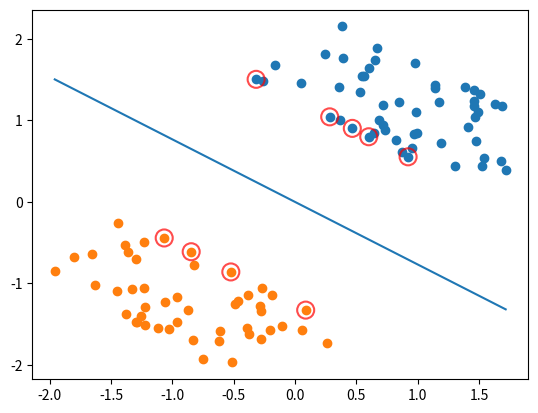

This chart was generated by the following Python code:
import numpy as np


def default_ker(x, z):
    return x.dot(z.T)

## svm implementation
def clip(value, lower, upper):
    if value < lower:
        return lower
    if value > upper:
        return upper
    return value 
def svm_smo(x, y, ker, C, max_iter, epsilon = 1e-5):
    n, _ = x.shape
    alpha = np.zeros((n,))

    K = np.zeros((n, n))
    for i in range(n):
        for j in range(n):
            K[i, j] =  ker(x[i], x[j])
    
    iter = 0
    while iter <= max_iter:
        for i in range(n):
            j = np.random.randint(low = 0, high = n - 1)
            while (i == j):
                j = np.random.randint(low = 0, high = n - 1)
            
            eta = K[j, j] + K[i, i] - 2.0 * K[i, j]
            if np.abs(eta) < epsilon:
                continue

            e_i = (K[:, i] * alpha * y).sum() - y[i]
            e_j = (K[:, j] * alpha * y).sum() - y[j]
            alpha_i = alpha[i] - y[i] * (e_i - e_j) / eta
            
            lower, upper = 0, C
            zeta = alpha[i] * y[i] + alpha[j] * y[j]
            if y[i] == y[j]:
                lower = max(lower, zeta / y[j] - C)
                upper = min(upper, zeta / y[j])
            else:
                lower = max(lower, -zeta / y[j])
                upper = min(upper, C - zeta / y[j])
            
            alpha_i = clip(alpha_i, lower, upper)
            alpha_j = (zeta - y[i] * alpha_i) / y[j]

            alpha[i], alpha[j] = alpha_i, alpha_j
        
        iter += 1
    
    b= 0
    for i in range(n):
        if epsilon < alpha[i] < C - epsilon:
            b = y[i] - (y * alpha * K[:, i]).sum()

    def f(X):
        results = []
        for k in range(X.shape[0]):
            result = b
            for i in range(n):
                result += y[i] * alpha[i] * ker(x[i], X[k])
            result.append(result)
        return np.array(results)
    
    return f, alpha, b

## data visualization
def data_visualization(x, y):
    import matplotlib.pyplot as plt 
    category = {'+1': [], '-1': []}
    for point, label in zip(x, y):
        if label == 1.0:
            category['+1'].append(point)
        else: 
            category['-1'].append(point)
    fig = plt.figure()
    ax = fig.add_subplot(111)

    for label, pts in category.items():
        pts = np.array(pts)
        ax.scatter(pts[:, 0], pts[:, 1], label = label)
    plt.show()

def simple_synthetic_data(n, n0 = 5, n1 = 5):
    w = np.random.rand(2)
    w = w / np.sqrt(w.dot(w))

    x = np.random.rand(n, 2) * 2 - 1
    d = (np.random.rand(n) + 1) * np.random.choice([-1, 1], n, replace = True)
    d[:n0] = -1
    d[n0:n0+n1] = 1
    print(x.dot(w))

    x = x - x.dot(w).reshape(-1, 1) * w.reshape(1, 2) + d.reshape(-1, 1) * w.reshape(1, 2)

    y = np.zeros(n)
    y[d < 0] = -1
    y[d >= 0] = 1
    return x, y

np.random.seed(0)

# svm for simple synthetic data
x, y = simple_synthetic_data(100, n0 = 5, n1 = 5)

ker = default_ker
model, alpha, bias = svm_smo(x, y, ker, 1e10, 1000)

import matplotlib.pyplot as plt 
category = {'+1': [], '-1':[]}
for point, label in zip(x, y):
    if label == 1.0:
        category['+1'].append(point)
    else:
        category['-1'].append(point)
fig = plt.figure()
ax = fig.add_subplot(111)

for label, pts in category.items():
    pts = np.array(pts)
    ax.scatter(pts[:, 0], pts[:, 1], label = label)

weight = 0
for i in range(alpha.shape[0]):
    weight += alpha[i] * y[i] * x[i]

x1 = np.min(x[:, 0])
y1 = (-bias - weight[0] * x1) / weight[1]
x2 = np.max(x[:, 0])
y2 = (-bias - weight[0] * x2) / weight[1]
ax.plot([x1, x2], [y1, y2])

for i, alpha_i in enumerate(alpha):
    if abs(alpha_i) > 1e-3:
        ax.scatter([x[i, 0]], [x[i, 1]], s = 150, c = 'none', alpha = 0.7, linewidth = 1.5, edgecolor = '#FF0000')

plt.show()